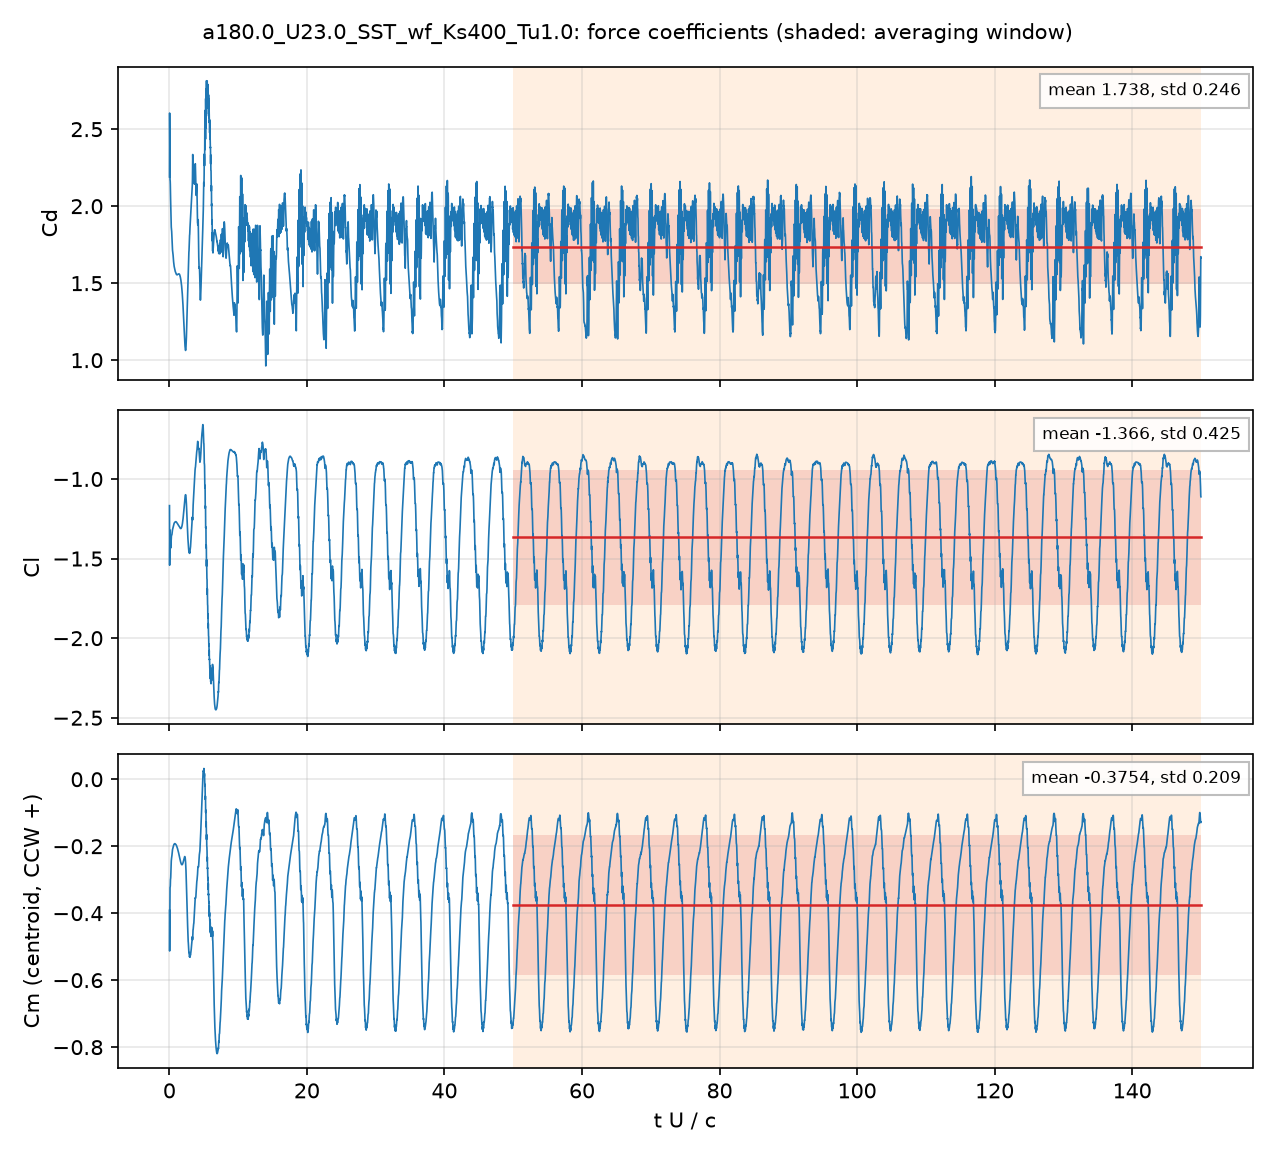

The table this chart was drawn from, first rows:
# a180.0_U23.0_SST_wf_Ks400_Tu1.0: secti…, q = 0.5 U^2, A = c dz, c = 0.048 m; Cm about the centroid, CCW +
# averaging window t U/c = 50 .. 150; de…
t_s, t_U_over_c, Cd, Cl, Cm_z_ccw, Cd_pressure, Cd_viscous
4.2267585e-05, 0.02025, 2.19, -1.167, -0.3915, 2.181, 0.008623
0.0001275, 0.06108, 2.419, -1.417, -0.4235, 2.411, 0.008547
0.0001647, 0.07893, 2.235, -1.338, -0.3527, 2.226, 0.008467
0.0002534, 0.1214, 2.165, -1.361, -0.3214, 2.157, 0.008089
0.0002893, 0.1386, 2.143, -1.386, -0.3173, 2.135, 0.007963
0.0003802, 0.1822, 2.043, -1.42, -0.2972, 2.035, 0.007679
0.0004197, 0.2011, 2.008, -1.434, -0.2922, 2, 0.007735
0.0004994, 0.2393, 1.916, -1.405, -0.2655, 1.907, 0.008607
0.0005461, 0.2617, 1.877, -1.38, -0.2513, 1.868, 0.009199
0.0006241, 0.2991, 1.856, -1.357, -0.239, 1.846, 0.01019
0.0006705, 0.3213, 1.847, -1.353, -0.2357, 1.837, 0.01074
0.0007485, 0.3587, 1.815, -1.351, -0.2309, 1.803, 0.01151
0.0007902, 0.3786, 1.79, -1.348, -0.2269, 1.778, 0.01182
0.0008806, 0.422, 1.737, -1.33, -0.2162, 1.725, 0.01227
0.0009191, 0.4404, 1.723, -1.324, -0.2127, 1.711, 0.01238
0.001002, 0.4801, 1.708, -1.315, -0.2082, 1.695, 0.01251
0.001045, 0.5008, 1.701, -1.311, -0.2067, 1.688, 0.01255
0.001132, 0.5425, 1.683, -1.305, -0.2038, 1.67, 0.01258
0.001165, 0.5581, 1.672, -1.301, -0.2025, 1.66, 0.01259
0.001252, 0.6, 1.649, -1.292, -0.199, 1.637, 0.01258
0.001296, 0.621, 1.638, -1.288, -0.1973, 1.626, 0.01257
0.001373, 0.658, 1.622, -1.282, -0.1951, 1.609, 0.01254
0.001417, 0.6791, 1.615, -1.28, -0.1944, 1.602, 0.01252
0.001506, 0.7214, 1.604, -1.276, -0.1933, 1.592, 0.01246
0.00155, 0.7425, 1.598, -1.275, -0.1928, 1.586, 0.01243
0.001627, 0.7795, 1.589, -1.272, -0.1924, 1.577, 0.01238
0.001671, 0.8007, 1.586, -1.271, -0.1922, 1.573, 0.01236
0.001748, 0.8376, 1.58, -1.27, -0.1926, 1.567, 0.0123
0.001792, 0.8588, 1.576, -1.269, -0.1928, 1.564, 0.01226
0.00188, 0.901, 1.571, -1.268, -0.1939, 1.559, 0.0122
0.001924, 0.9222, 1.569, -1.268, -0.1943, 1.557, 0.01216
0.002002, 0.9591, 1.563, -1.268, -0.1953, 1.551, 0.01211
0.002046, 0.9802, 1.561, -1.269, -0.196, 1.549, 0.01208
0.002134, 1.022, 1.557, -1.271, -0.1976, 1.545, 0.01202
0.002167, 1.038, 1.556, -1.271, -0.1983, 1.544, 0.01199
0.002255, 1.081, 1.554, -1.274, -0.2005, 1.542, 0.01193
0.002299, 1.102, 1.554, -1.276, -0.2017, 1.542, 0.0119
0.002377, 1.139, 1.554, -1.278, -0.2039, 1.542, 0.01185
0.002421, 1.16, 1.555, -1.279, -0.2053, 1.544, 0.01182
0.002509, 1.202, 1.557, -1.282, -0.2083, 1.545, 0.01175
0.002542, 1.218, 1.557, -1.283, -0.2094, 1.545, 0.01173
0.002631, 1.26, 1.558, -1.286, -0.2126, 1.546, 0.01167
0.002675, 1.282, 1.558, -1.288, -0.2144, 1.546, 0.01164
0.002752, 1.319, 1.56, -1.291, -0.2175, 1.548, 0.01159
0.002796, 1.34, 1.56, -1.292, -0.2193, 1.548, 0.01156
0.002885, 1.382, 1.56, -1.295, -0.223, 1.549, 0.0115
0.002918, 1.398, 1.561, -1.295, -0.2244, 1.549, 0.01148
0.003007, 1.441, 1.56, -1.298, -0.2284, 1.548, 0.01142
0.003051, 1.462, 1.559, -1.3, -0.2305, 1.547, 0.01139
0.003129, 1.499, 1.555, -1.303, -0.2342, 1.544, 0.01133
0.003173, 1.52, 1.552, -1.305, -0.2364, 1.541, 0.0113
0.003251, 1.558, 1.547, -1.308, -0.2401, 1.536, 0.01124
0.003295, 1.579, 1.543, -1.309, -0.242, 1.532, 0.01121
0.003384, 1.622, 1.534, -1.311, -0.2457, 1.523, 0.01115
0.003418, 1.638, 1.53, -1.311, -0.247, 1.519, 0.01112
0.003507, 1.68, 1.519, -1.311, -0.2501, 1.508, 0.01105
0.003552, 1.702, 1.512, -1.311, -0.2514, 1.501, 0.01101
0.00363, 1.739, 1.499, -1.308, -0.2532, 1.488, 0.01094
... 4,942 more rows
